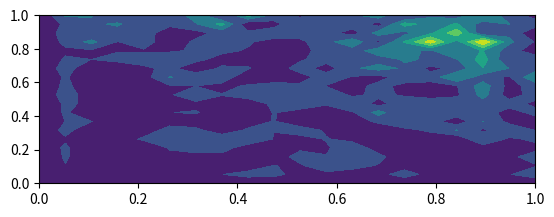

Reproduce this figure in Python. (Note: this script raises an exception after producing the figure.)
import numpy as np
import random as ran
import scipy.constants as con
import matplotlib.pyplot as plt

#Define input parameters
x_min = 0
x_max = 1
y_min = 0
y_max = 1
t_min = 0
t_max = 2.0
v_min = -0.25
v_max = 0.25
q_c = 1 #currently unused

nx = 20 #Number of steps taken from y_min to y_max
ny = 20 #Number of steps taken from x_min to x_max
nt = 200 #Number of time steps
n_smoothing = 100 #For differencing methods that require smoothing
PPC = 1 #Number of particles per cell

phi = np.zeros(((nx + 1),(ny + 1))) #Electric potential
E_x = np.zeros(((nx + 1),(ny + 1))) #x component of the Electric Field
E_y = np.zeros(((nx + 1),(ny + 1))) #y component of the Electric Field
E_mag = np.zeros((nx,ny)) #magnitude of the Electric field

dx = (abs(x_min) + x_max) / nx #Size of step in x domain
dy = (abs(y_min) + y_max) / ny #Size of step in y domain
dt = (abs(t_min) + t_max) / nt #Size of step on the temporal domain
T_c = nx * ny #Total number of cells
T_PPC = T_c * PPC #Total number of particles in simulation

#Populate dimesnional vectors
x = np.linspace(x_min,x_max,num=nx)
y = np.linspace(y_min,y_max,num=ny)
t = np.linspace(t_min,t_max,num=nt)

#Meshgrid for plotting
X,Y = np.meshgrid(x,y)

#Create list of particles properties
Par_x = np.zeros(T_PPC)
Par_y = np.zeros(T_PPC)
Par_vx = np.zeros(T_PPC)
Par_vy = np.zeros(T_PPC)

for i in range(0,T_PPC):
    Par_x[i] = ran.uniform(x_min,x_max) #Particle x coordinate
    Par_y[i] = ran.uniform(y_min,y_max) #Particle y coordinate
    Par_vx[i] = ran.uniform(v_min,v_max) #Particle velocity on the x direction
    Par_vy[i] = ran.uniform(v_min,v_max) #Particle velocity on the y direction

#Join particle position lists into one array
#TODO: Rework this as data types produced seem to make calcultions difficult
Par = list(zip(Par_x,Par_y,Par_vx,Par_vy))

#Numerical loop responsible for interating the particles through time
for t in range(0,nt):

    #Print index 't' every 10 time steps to show progress
    if t % 10 == 0:

        print(t)

    #Perpare index 'i' for while loop responsible for removing particles which
    #move outside of the simulation region
    i = 0

    #While loop to remove particles that move outside of simulation area. This
    #is done by calculating grid positions and deleting particles that lie on
    #a grid ID outside the area.
    while i < T_PPC:
        x_i = 0
        y_i = 0

        #Calculate grid locations of particle
        x_i = np.floor(Par[i][0] / dx)
        y_i = np.floor(Par[i][1] / dy)

        #If outside in x domain delete
        if x_i < 0 or x_i > int(nx-1):

            #DEBUG: Print which particle is removed
            print('Out of range: {}'.format(i))

            #Remove particle
            Par.pop(int(i))

        else:

            pass

        #If outside in y domain delete
        if y_i < 0 or y_i > int(ny-1):

            #DEBUG: Print which particle is removed
            print('Out of range: {}'.format(i))

            #Remove particle
            Par.pop(int(i))

        else:

            pass

        #Recalculate number of particle in simulation area in case current
        #particle in loop has been deleted
        T_PPC = len(Par)

        #Progress to next particle
        i += 1

    #DEBUG: Inform that all particles have been checked to ensure they are in
    #the simulation area
    #print('Position check completed')

    #Recalculate the number of particles in the simulation area. THIS IS A
    #SAFETY CHECK AS IT COSTS VERY LITTLE COMPUTATIONALLY
    T_PPC = len(Par)

    #Clear grid data & charge density array ready for re-use
    g_info = np.zeros((T_PPC,4)) #Grid information
    q_grid= np.zeros(((nx + 1),(ny + 1))) #Charge density

    #Step 1: Compute charge density on grid using bilinear interpolation interpretation
    #(first-order weighting) from particle locations
    for i in range(0,T_PPC):

        x_i = 0 #Particle x grid position
        y_i = 0 #Particle y grid position
        hx = 0 #Partcle distance from its grid postion in the x domain
        hy = 0 #Partcle distance from its grid postion in the y domain

        #Calculate grid locations of particle
        x_i = int(np.floor(Par[i][0] / dx))
        y_i = int(np.floor(Par[i][1] / dy))

        #Calculate distance of particle from grid location
        try:
            hx = Par[i][0] - x[x_i]
            hy = Par[i][1] - y[y_i]
        except:
            raise Exception('ERROR: An error occurred during timestep {} check particle {}'.format(t,i))


        #Store grid information relating to each particle for use later
        g_info[i][0] = x_i
        g_info[i][1] = y_i
        g_info[i][2] = hx
        g_info[i][3] = hy

        #Calculate contribution of each particle's charge to surrounding grid
        #locations in order to calculate charge density on grid
        #TODO: add charge as a particle parameter
        q_grid[x_i][y_i] += ((dx - hx) * (dy - hy) / (dx * dy))
        q_grid[x_i + 1][y_i] += ((hx * (dy - hy)) / (dx * dy))
        q_grid[x_i + 1][y_i + 1] += ((hx * hy) / (dx * dy))
        q_grid[x_i][y_i + 1] += (((dx - hx)*hy) / (dx*dy))

    #Step 2: Compute Electric Potential
    for n in range(0,n_smoothing):
        for i in range(1,nx):
            for j in range(1,ny):

                phi[i][j] = (q_grid[i][j]*((dx**2)*(dy**2)) + ((dy**2)*(phi[i-1][j]
                +phi[i+1][j])) + ((dx**2)*(phi[i][j-1]+phi[i][j+1])) / (2*((dy**2)
                +(dy**2))))

    #Step 3: Compute Electric Field
    for i in range(1,nx):
        for j in range(1,ny):

            E_x[i][j] = ((phi[i + 1][j]) - phi[i - 1][j]) / (2 * dx)

            E_y[i][j] = ((phi[i][j + 1]) - phi[i][j - 1]) / (2 * dy)

            E_mag[i][j] = np.sqrt((E_x[i][j]**2) + (E_y[i][j]**2))

    #Step 4: Move particles
    for i in range(0,T_PPC):

        Par[i] = list(Par[i])

        x_i = int(g_info[i][0])
        y_i = int(g_info[i][1])
        u_x_old = float(Par[i][2])
        u_y_old = float(Par[i][3])
        hx = float(g_info[i][2])
        hy = float(g_info[i][3])

        E_Par_x = float(0)
        E_Par_y = float(0)

        E_Par_x = (E_x[x_i][y_i]*(dx*dy)/((dx-hx)*(dy-hy))) + (E_x[x_i+1][y_i]*((dx*dy)/(hx*(dy-hy)))) + (E_x[x_i+1][y_i+1])*((dx*dy)/(hx*hy)) + (E_x[x_i][y_i+1]*((dx*dy)/(dx-hx)*hy))

        E_Par_y = (E_y[x_i][y_i]*(dx*dy)/((dx-hx)-(dy-hy))) + (E_y[x_i+1][y_i]*((dx*dy)/(hx*(dy-hy)))) + (E_y[x_i+1][y_i+1])*((dx*dy)/(hx*hy)) + (E_y[x_i][y_i+1]*((dx*dy)/(dx-hx)*hy))

        #TODO: missing charge and mass from calculation
        u_x = u_x_old - (dt * E_Par_x)

        u_y = u_y_old - (dt * E_Par_y)

        Par[i][2] = u_x
        Par[i][3] = u_y

        Par[i][0] += dt*u_x
        Par[i][1] += dt*u_y

    #Produce visuals for each time step
    if t % 1==0:
        Par_x_plot = [i[0] for i in Par]
        Par_y_plot = [i[1] for i in Par]
        Par_vx_plot = [i[2] for i in Par]
        Par_vy_plot = [i[3] for i in Par]
        plt.clf()
        plt.subplot(2,1,1)
        plt.contourf(X,Y,E_mag)
        #plt.colorbar(label = '$|E|$')
        plt.quiver(X,Y,Par_vx_plot,Par_vy_plot,color='white')
        plt.subplot(2,1,2)
        plt.scatter(Par_x_plot,Par_y_plot)
        plt.xlim(x_min,x_max)
        plt.ylim(y_min,y_max)
        plt.draw()
        plt.pause(0.001)

###### PLOTTING #######

new_par_x  = np.zeros(T_PPC)
new_par_y  = np.zeros(T_PPC)

for i in range(0,T_PPC):

    new_par_x[i] = Par[i][0]
    new_par_y[i] = Par[i][1]

plt.clf()
plt.subplot(2,1,1)
plt.scatter(Par_x,Par_y)
plt.subplot(2,1,2)
plt.scatter(new_par_x,new_par_y)
plt.show()
